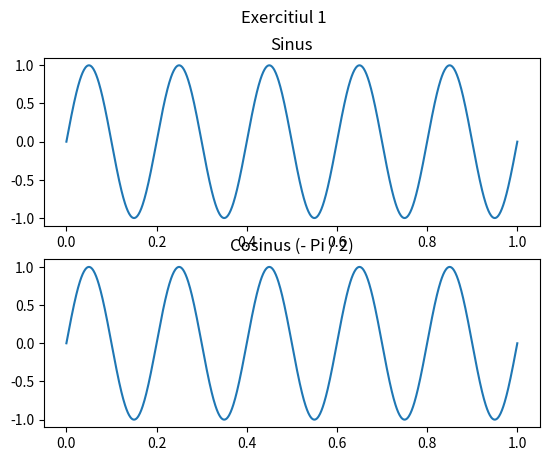

Recreate this plot in Python. (Note: this script raises an exception after producing the figure.)
import matplotlib.pyplot as plt
import numpy as np
import scipy as sp

def sinus(A, f0, phi):
    def x(t):
        return A * np.sin(2 * np.pi * f0 * t + phi)

    return x

def cosinus(A, f0, phi):
    def x(t):
        return A * np.cos(2 * np.pi * f0 * t + phi)

    return x

if __name__ == '__main__':
    tstart = 0.0
    tstop = 1.0

    time = np.linspace(start = tstart, stop = tstop, num = 10 ** 3)
    f0 = 5.0 / (tstop - tstart)

    y = cosinus(1, f0, -np.pi / 2)
    x = sinus(1, f0, 0)

    fig, axs = plt.subplots(2)
    fig.suptitle('Exercitiul 1')
    axs[1].set_title('Cosinus (- Pi / 2)', fontstyle='italic')
    axs[0].set_title('Sinus', fontstyle='italic')
    axs[0].plot(time, x(time))
    axs[1].plot(time, y(time))
    plt.savefig('./labs/02/01.pdf')
    plt.show()